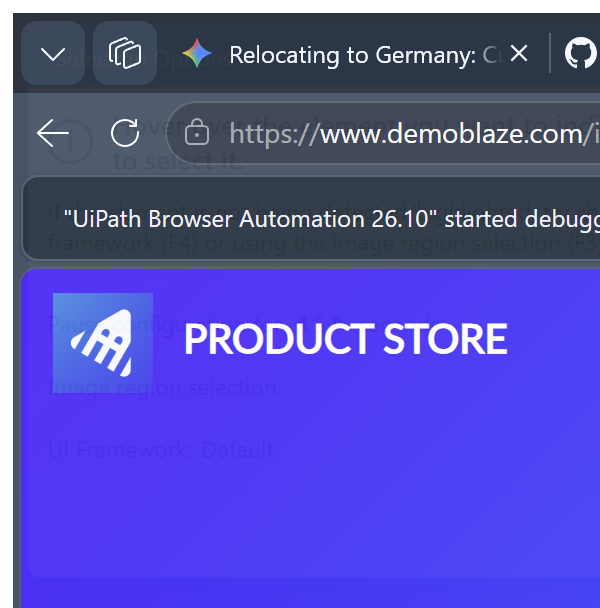
Workflow: NavigateToHome

Step 1: Attach Browser - DemoBlaze (msedge.exe)
